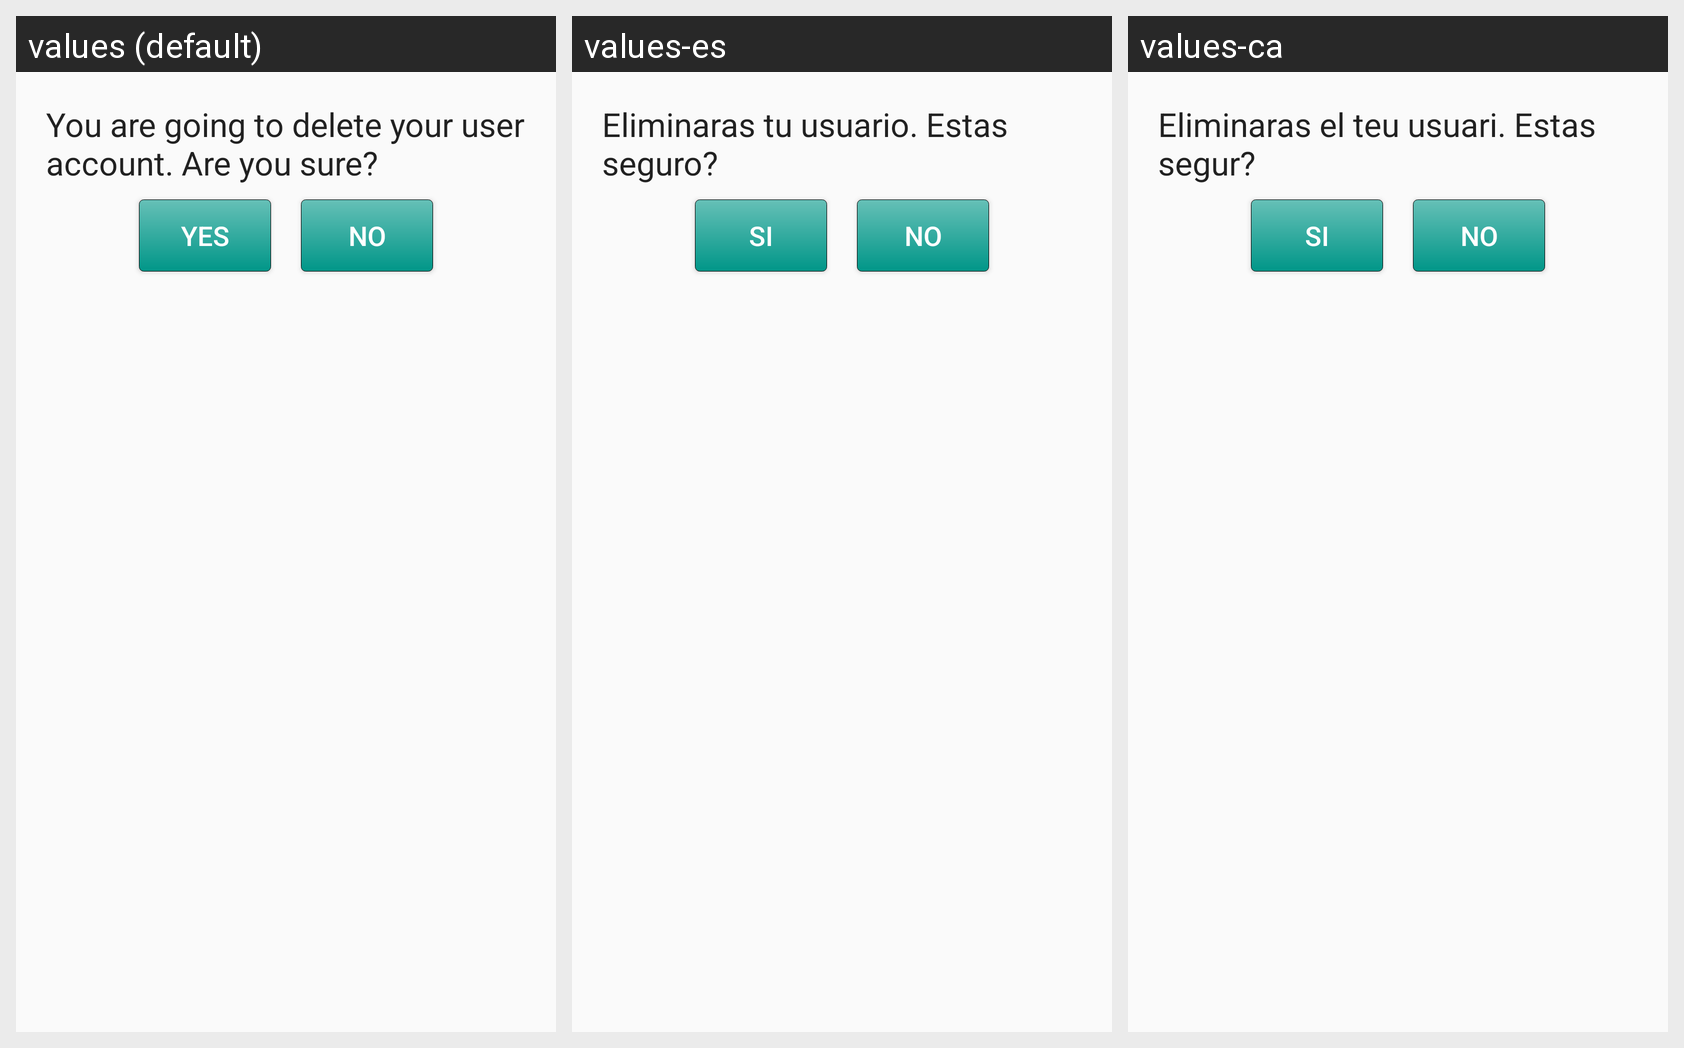

Locale-by-locale string values for the Android screen shown in this grid:
Android screen res/layout/activity_show_pop_up.xml rendered under 3 locales, left to right: values (default), values-es, values-ca. Device: Nexus 5 (rendered at 1080×1920; each locale shown at half size, 540×960, under a caption strip naming it); theme AppTheme.
Strings drawn on this screen, with the default value and each locale's value (text and hints the layout hard-codes, and strings that could not be matched under every locale, appear in the picture but are not listed):

PopUp_Msg
  values: You are going to delete your user account. Are you sure?
  values-es: Eliminaras tu usuario. Estas seguro?
  values-ca: Eliminaras el teu usuari. Estas segur?

Yes
  values: Yes
  values-es: Si
  values-ca: Si

No
  values: No
  values-es: No
  values-ca: No
